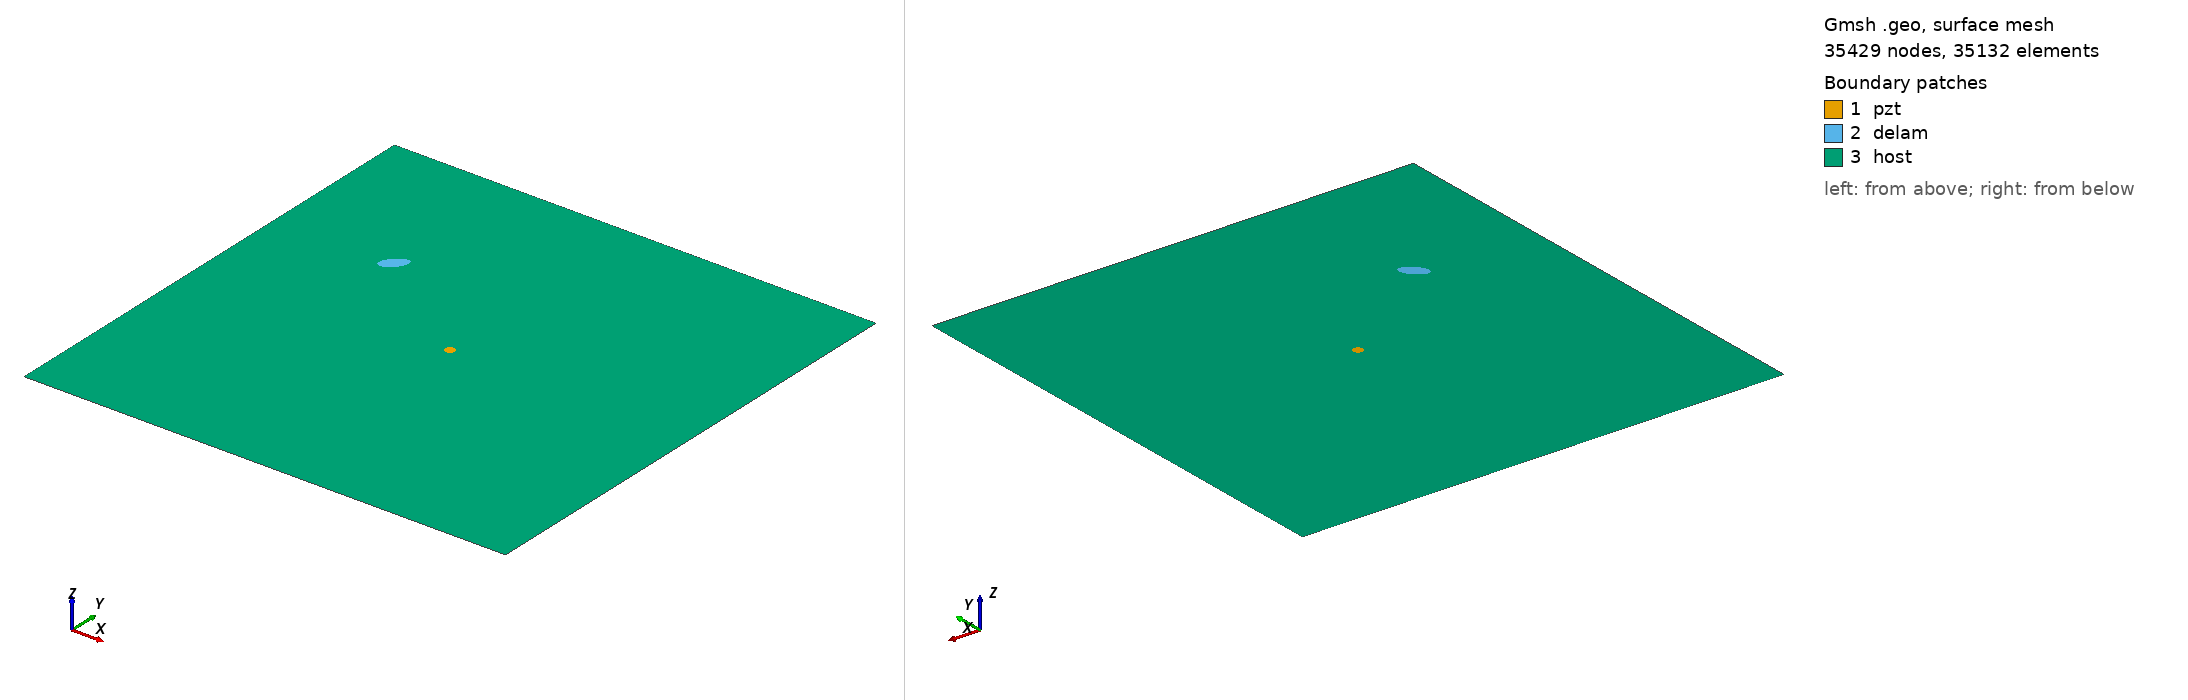

Gmsh geometry script, surface-meshed: 35429 nodes, 35132 surface elements. Boundary patches (legend numbers): 1 pzt, 2 delam, 3 host. Left view from above one corner, right view from below the opposite corner. Legend entries are the model's physical surfaces. The drawing asked Gmsh for element sizes between 1% and 20% of the model's largest extent; the script's own settings can give other sizes.

=== m1_rand_single_delam_404.geo (drawn) ===
SetFactory("OpenCASCADE");
L=0.500000; 
W=0.500000; 
a=0.013999; 
b=0.007082; 
x=0.122486; 
y=0.340095; 
alpha=0.260176 *Pi; 
r=0.005000; 
xpzt=0.250000; 
ypzt=0.250000; 
//+
Point(1) = {0, 0, 0, 1.0};
//+
Point(2) = {L, 0, 0, 1.0};
//+
Point(3) = {L, W, 0, 1.0};
//+
Point(4) = {0, W, 0, 1.0};
//+
Line(1) = {1, 2};
//+
Line(2) = {2, 3};
//+
Line(3) = {3, 4};
//+
Line(4) = {4, 1};
//+
Circle(5) = {xpzt, ypzt, -0, r, 0, 2*Pi};
//+
Ellipse(6) = {x, y, -0, a, b, 0, 2*Pi};
//+
Rotate {{0, 0, 1}, {x, y, 0}, alpha} {
  Curve{6}; 
}
//+
Curve Loop(1) = {4, 1, 2, 3};
//+
Curve Loop(2) = {6};
//+
Curve Loop(3) = {5};
//+
Curve Loop(4) = {6};
//+
Curve Loop(5) = {5};
//+
Plane Surface(1) = {5};
//+
Plane Surface(2) = {4};
//+
Plane Surface(3) = {1, 2, 3};
//+
Point(9) = {xpzt, ypzt, 0, 1.0};
//+
Point{9} In Surface {1};// mesh node at centre of pzt
//+
Physical Surface("pzt") = {1};
//+
Physical Surface("delam") = {2};
//+
Physical Surface("host") = {3};

Mesh.Algorithm = 6; // Frontal
Mesh.CharacteristicLengthFactor = 0.068000;
Mesh.CharacteristicLengthMin = 0.001000;
Mesh.CharacteristicLengthMax = 0.200000;
Mesh.RecombineAll = 1; // Apply recombination algorithm
Mesh.SubdivisionAlgorithm = 1; // 1: all quadrangles
Mesh.Smoothing = 1;
